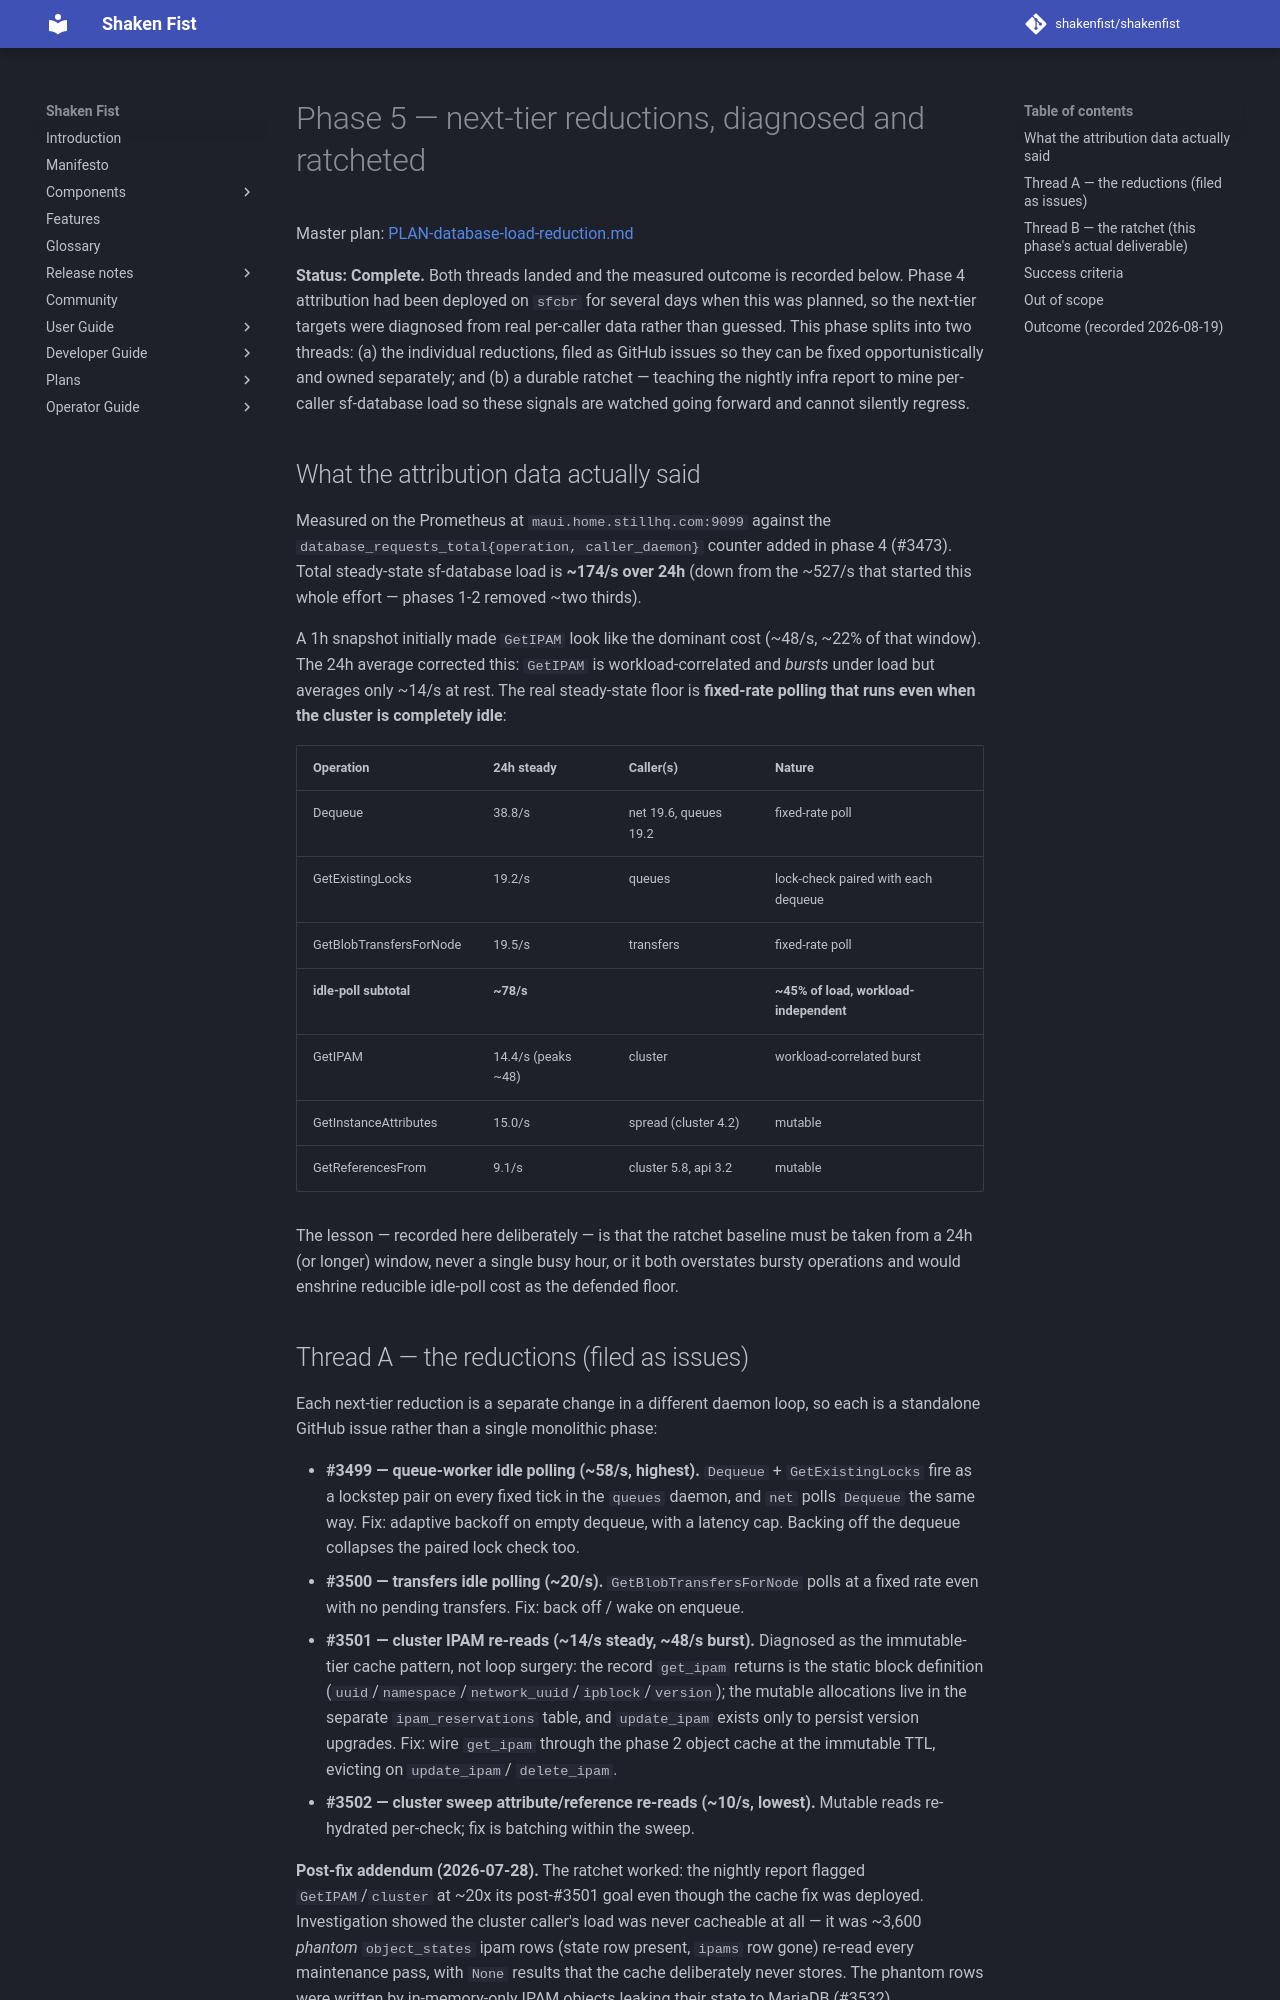

repository: shakenfist/shakenfist · page: plans/PLAN-database-load-reduction-phase-05-next-tier/index.html · generator: mkdocs

# Phase 5 — next-tier reductions, diagnosed and ratcheted

Master plan: [PLAN-database-load-reduction.md](PLAN-database-load-reduction.md)

**Status: Complete.** Both threads landed and the measured outcome is
recorded below. Phase 4 attribution had been deployed on `sfcbr` for several
days when this was planned, so the next-tier targets were diagnosed from real
per-caller data rather than guessed. This phase splits into two threads:
(a) the individual reductions, filed as GitHub issues so they can be fixed
opportunistically and owned separately; and (b) a durable ratchet — teaching
the nightly infra report to mine per-caller sf-database load so these signals
are watched going forward and cannot silently regress.

## What the attribution data actually said

Measured on the Prometheus at `maui.home.stillhq.com:9099` against the
`database_requests_total{operation, caller_daemon}` counter added in phase 4
(#3473). Total steady-state sf-database load is **~174/s over 24h** (down from
the ~527/s that started this whole effort — phases 1-2 removed ~two thirds).

A 1h snapshot initially made `GetIPAM` look like the dominant cost (~48/s,
~22% of that window). The 24h average corrected this: `GetIPAM` is
workload-correlated and *bursts* under load but averages only ~14/s at rest.
The real steady-state floor is **fixed-rate polling that runs even when the
cluster is completely idle**:

| Operation | 24h steady | Caller(s) | Nature |
|-----------|-----------|-----------|--------|
| Dequeue | 38.8/s | net 19.6, queues 19.2 | fixed-rate poll |
| GetExistingLocks | 19.2/s | queues | lock-check paired with each dequeue |
| GetBlobTransfersForNode | 19.5/s | transfers | fixed-rate poll |
| **idle-poll subtotal** | **~78/s** | | **~45% of load, workload-independent** |
| GetIPAM | 14.4/s (peaks ~48) | cluster | workload-correlated burst |
| GetInstanceAttributes | 15.0/s | spread (cluster 4.2) | mutable |
| GetReferencesFrom | 9.1/s | cluster 5.8, api 3.2 | mutable |

The lesson — recorded here deliberately — is that the ratchet baseline must be
taken from a 24h (or longer) window, never a single busy hour, or it both
overstates bursty operations and would enshrine reducible idle-poll cost as
the defended floor.
